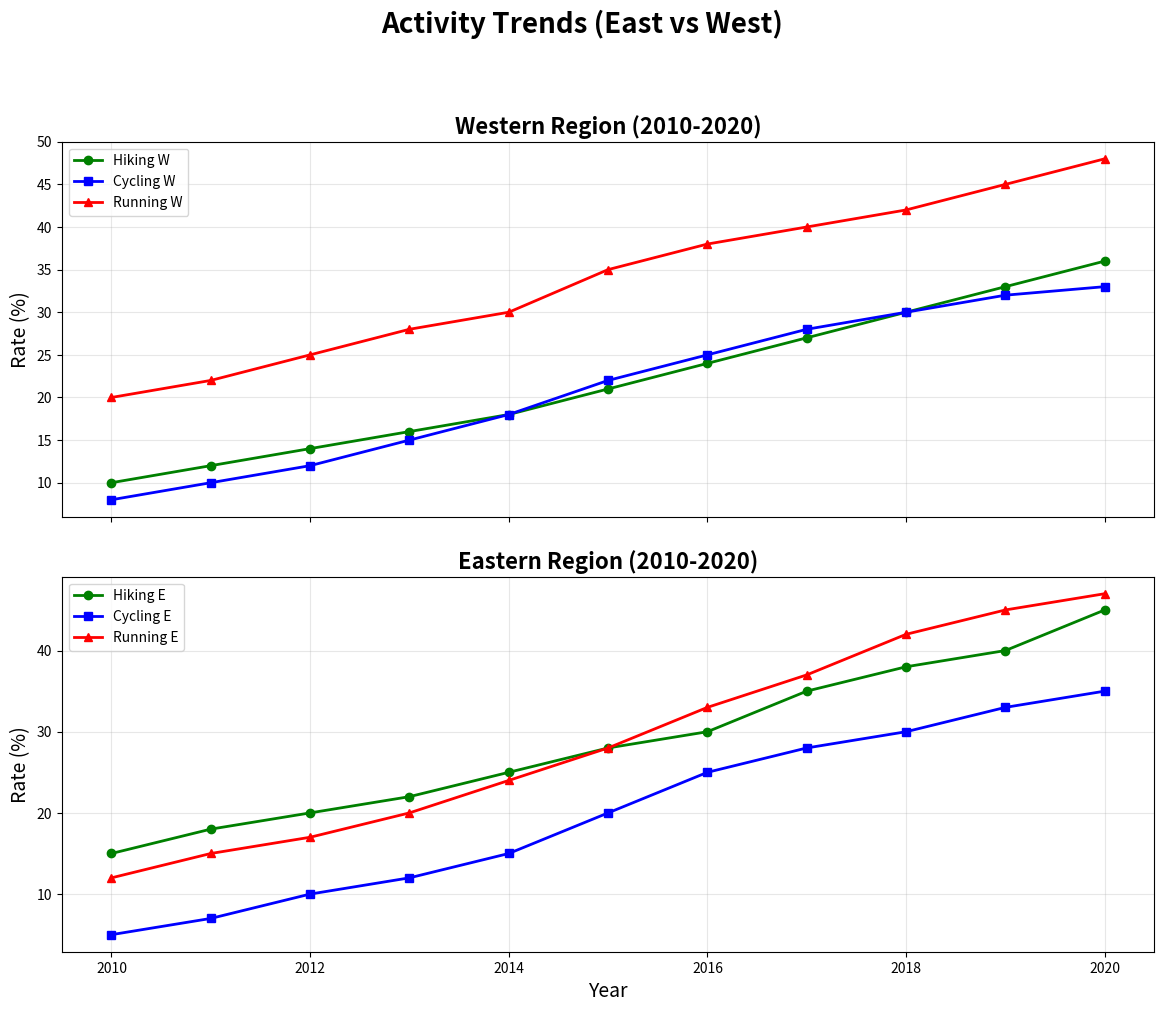

The matplotlib source for this figure:
import matplotlib.pyplot as plt
import numpy as np

years = np.arange(2010, 2021)

hiking_east = [15, 18, 20, 22, 25, 28, 30, 35, 38, 40, 45]
hiking_west = [10, 12, 14, 16, 18, 21, 24, 27, 30, 33, 36]
cycling_east = [5, 7, 10, 12, 15, 20, 25, 28, 30, 33, 35]
cycling_west = [8, 10, 12, 15, 18, 22, 25, 28, 30, 32, 33]
running_east = [12, 15, 17, 20, 24, 28, 33, 37, 42, 45, 47]
running_west = [20, 22, 25, 28, 30, 35, 38, 40, 42, 45, 48]

fig, (ax1, ax2) = plt.subplots(2, 1, figsize=(12, 10), sharex=True)

ax1.plot(years, hiking_west, marker='o', color='green', linestyle='-', linewidth=2,
         label='Hiking W')
ax1.plot(years, cycling_west, marker='s', color='blue', linestyle='-', linewidth=2,
         label='Cycling W')
ax1.plot(years, running_west, marker='^', color='red', linestyle='-', linewidth=2,
         label='Running W')
ax1.set_ylabel('Rate (%)', fontsize=14)
ax1.set_title('Western Region (2010-2020)', fontsize=16, weight='bold')
ax1.legend(loc='upper left')
ax1.grid(True, alpha=0.3)

ax2.plot(years, hiking_east, marker='o', color='green', linestyle='-', linewidth=2,
         label='Hiking E')
ax2.plot(years, cycling_east, marker='s', color='blue', linestyle='-', linewidth=2,
         label='Cycling E')
ax2.plot(years, running_east, marker='^', color='red', linestyle='-', linewidth=2,
         label='Running E')
ax2.set_xlabel('Year', fontsize=14)
ax2.set_ylabel('Rate (%)', fontsize=14)
ax2.set_title('Eastern Region (2010-2020)', fontsize=16, weight='bold')
ax2.legend(loc='upper left')
ax2.grid(True, alpha=0.3)

plt.suptitle('Activity Trends (East vs West)', fontsize=20, weight='bold', y=1.02)
plt.tight_layout(pad=2.0)
plt.show()
